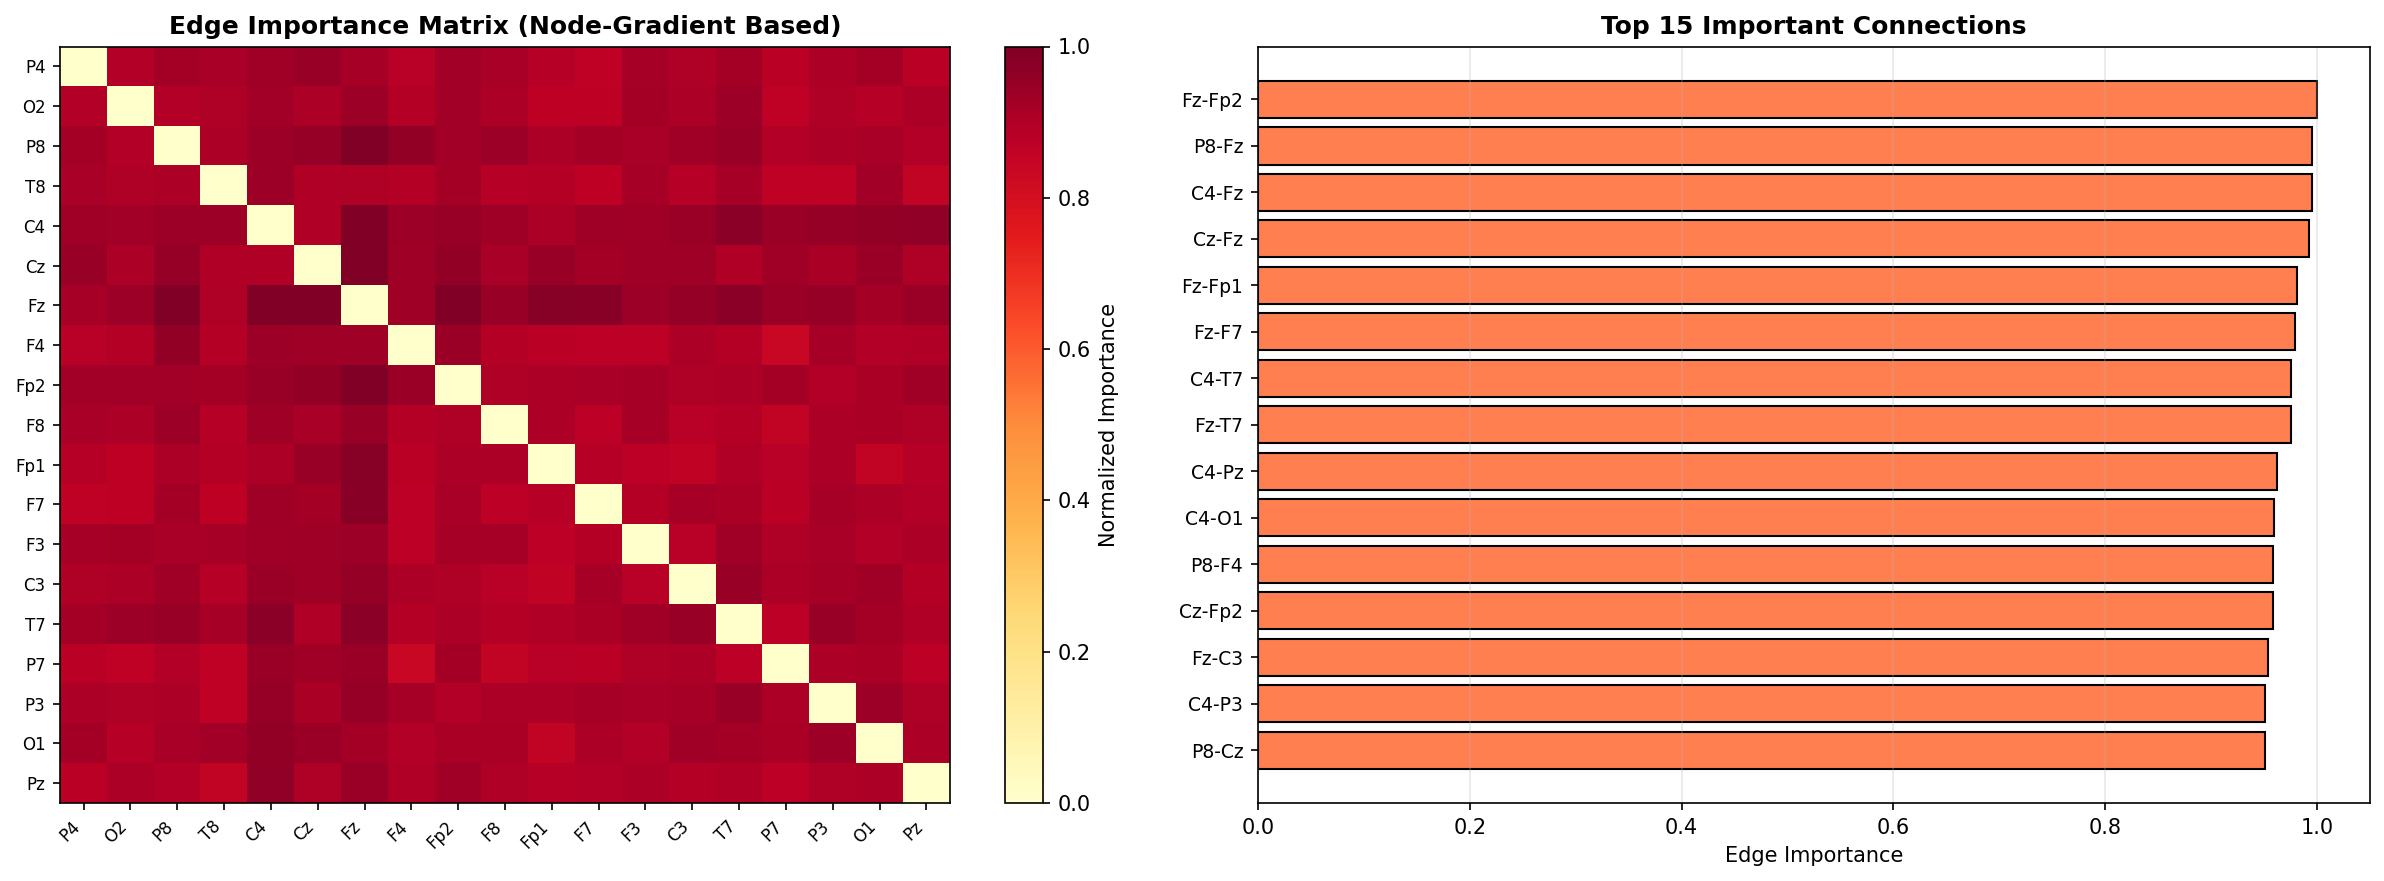

The file beside this chart, header and first rows:
source, target, source_idx, target_idx, importance
Fz, Fp2, 6, 8, 1.0
P8, Fz, 2, 6, 0.9956
C4, Fz, 4, 6, 0.9952
Cz, Fz, 5, 6, 0.9928
Fz, Fp1, 6, 10, 0.9809
Fz, F7, 6, 11, 0.9792
C4, T7, 4, 14, 0.9757
Fz, T7, 6, 14, 0.9754
C4, Pz, 4, 18, 0.9626
C4, O1, 4, 17, 0.959
P8, F4, 2, 7, 0.9587
Cz, Fp2, 5, 8, 0.9581
Fz, C3, 6, 13, 0.9542
C4, P3, 4, 16, 0.9512
P8, Cz, 2, 5, 0.9509
Fz, P3, 6, 16, 0.9499
T7, P3, 14, 16, 0.9483
C4, Fp2, 4, 8, 0.9483
Fz, F8, 6, 9, 0.9481
C3, T7, 13, 14, 0.9479
P4, Cz, 0, 5, 0.9458
Cz, Fp1, 5, 10, 0.9456
P8, T7, 2, 14, 0.9455
C4, C3, 4, 13, 0.9449
Fz, Pz, 6, 18, 0.9432
Cz, O1, 5, 17, 0.9429
Fz, P7, 6, 15, 0.9428
C4, P7, 4, 15, 0.9427
F4, Fp2, 7, 8, 0.9424
T8, C4, 3, 4, 0.9409
P8, C4, 2, 4, 0.9403
O2, T7, 1, 14, 0.94
P8, F8, 2, 9, 0.9396
Fz, F3, 6, 12, 0.9394
P3, O1, 16, 17, 0.9392
C4, F4, 4, 7, 0.9388
O2, Fz, 1, 6, 0.9383
Fz, F4, 6, 7, 0.9375
C4, F7, 4, 11, 0.9374
Cz, C3, 5, 13, 0.9371
Cz, F3, 5, 12, 0.9364
C4, F8, 4, 9, 0.9348
Cz, F4, 5, 7, 0.9342
Fp2, Pz, 8, 18, 0.9329
C4, F3, 4, 12, 0.9325
Cz, P7, 5, 15, 0.9325
F3, T7, 12, 14, 0.9316
P4, C4, 0, 4, 0.9311
P8, C3, 2, 13, 0.9307
C3, O1, 13, 17, 0.9301
O2, Fp2, 1, 8, 0.9294
O2, C4, 1, 4, 0.929
P4, Fp2, 0, 8, 0.9276
T8, O1, 3, 17, 0.9267
P8, Fp2, 2, 8, 0.9261
Fz, O1, 6, 17, 0.9254
P4, P8, 0, 2, 0.9254
P4, O1, 0, 17, 0.9253
P4, T7, 0, 14, 0.9247
Cz, F7, 5, 11, 0.9241
... 111 more rows
